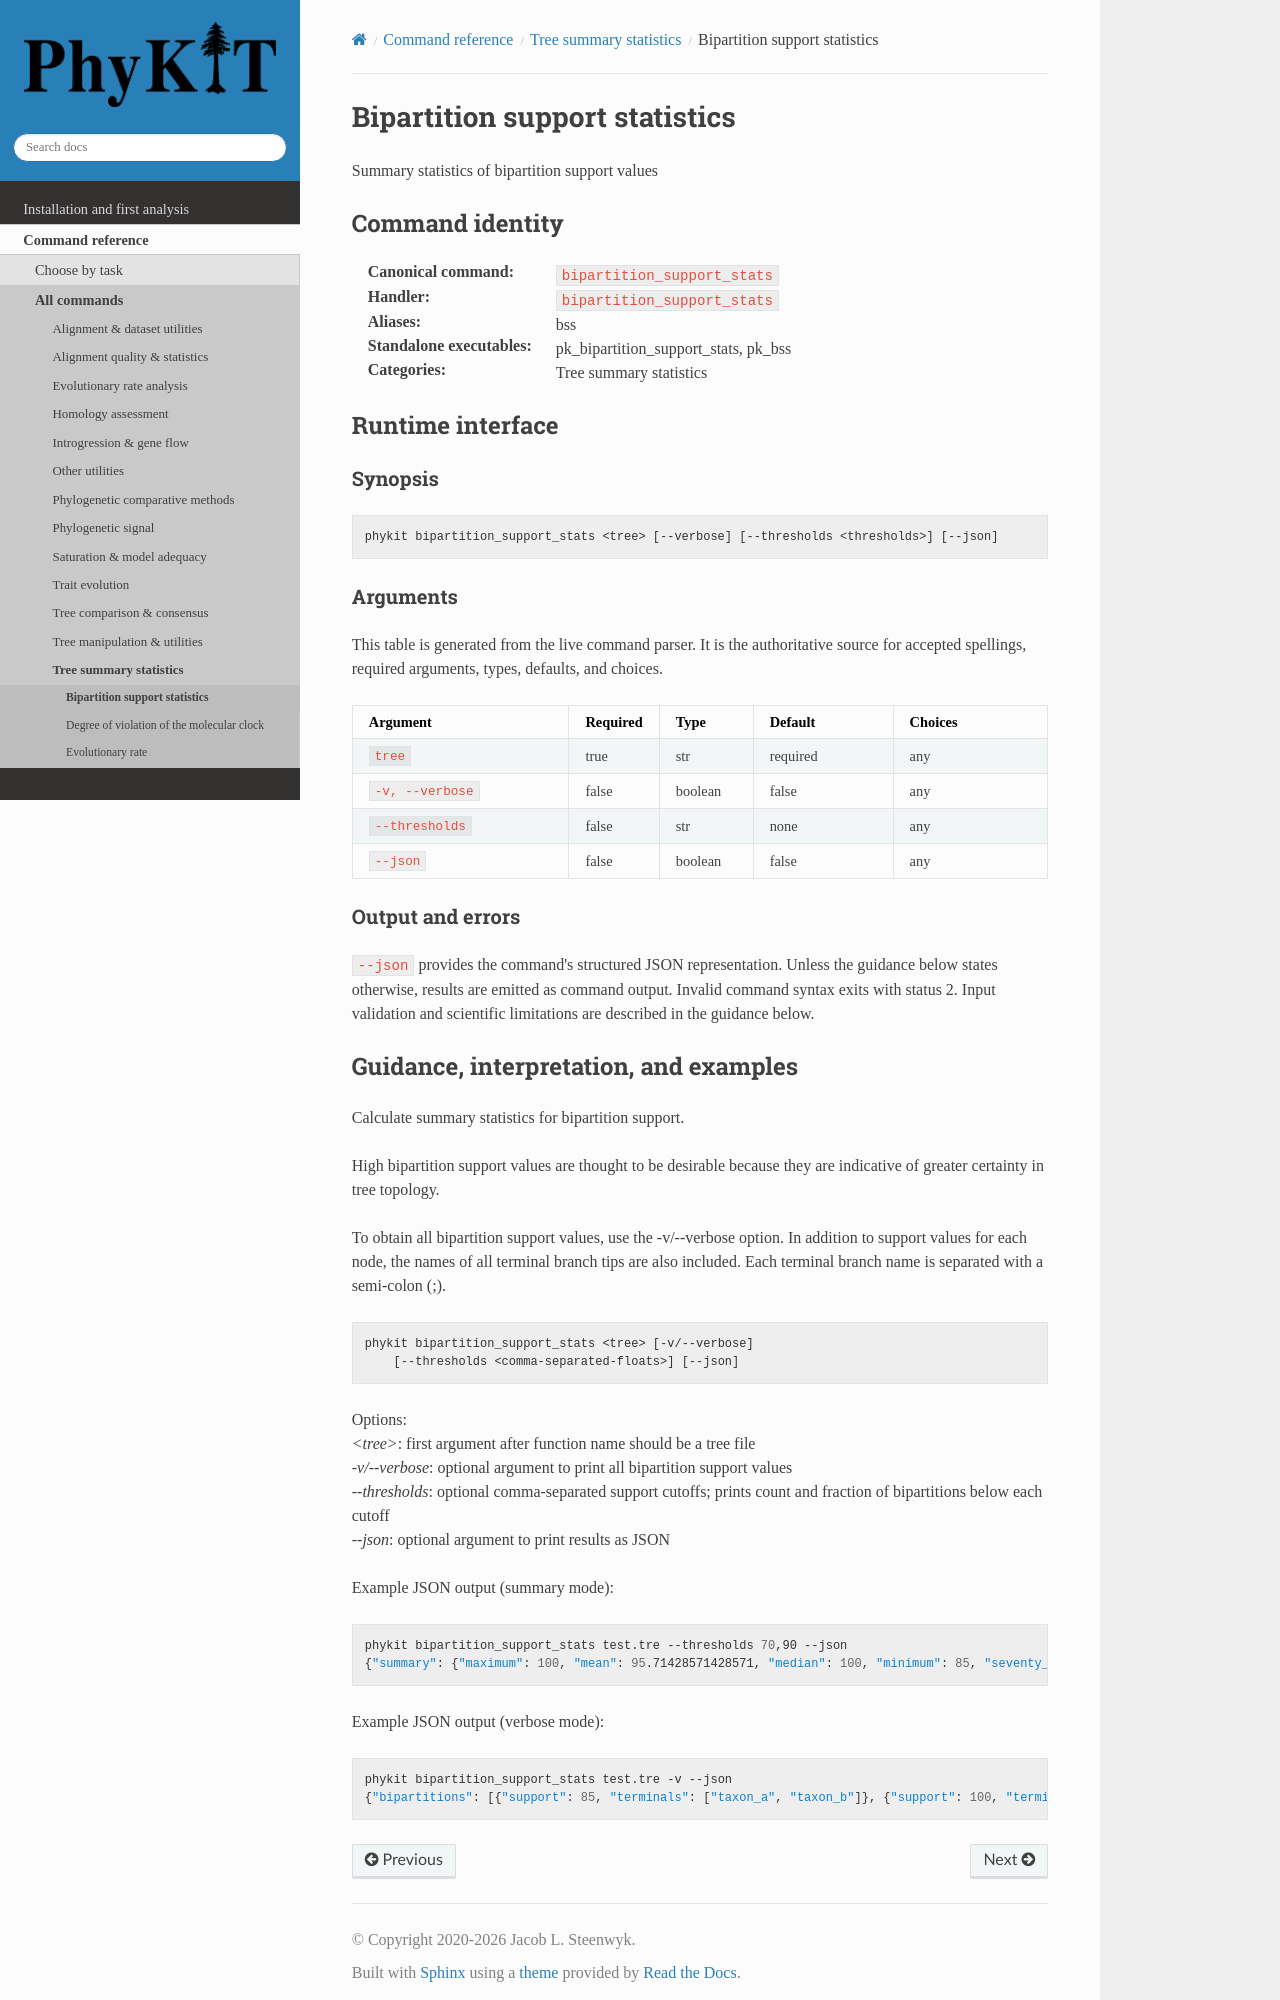

repository: JLSteenwyk/PhyKIT · page: reference/commands/bipartition_support_stats.html · generator: sphinx

.. _cmd-bipartition_support_stats:
.. _command-bipartition_support_stats:

Bipartition support statistics
==============================

Summary statistics of bipartition support values

Command identity
----------------

:Canonical command: ``bipartition_support_stats``
:Handler: ``bipartition_support_stats``
:Aliases: bss
:Standalone executables: pk_bipartition_support_stats, pk_bss
:Categories: Tree summary statistics

Runtime interface
-----------------

.. include:: /_generated/commands/bipartition_support_stats.inc
